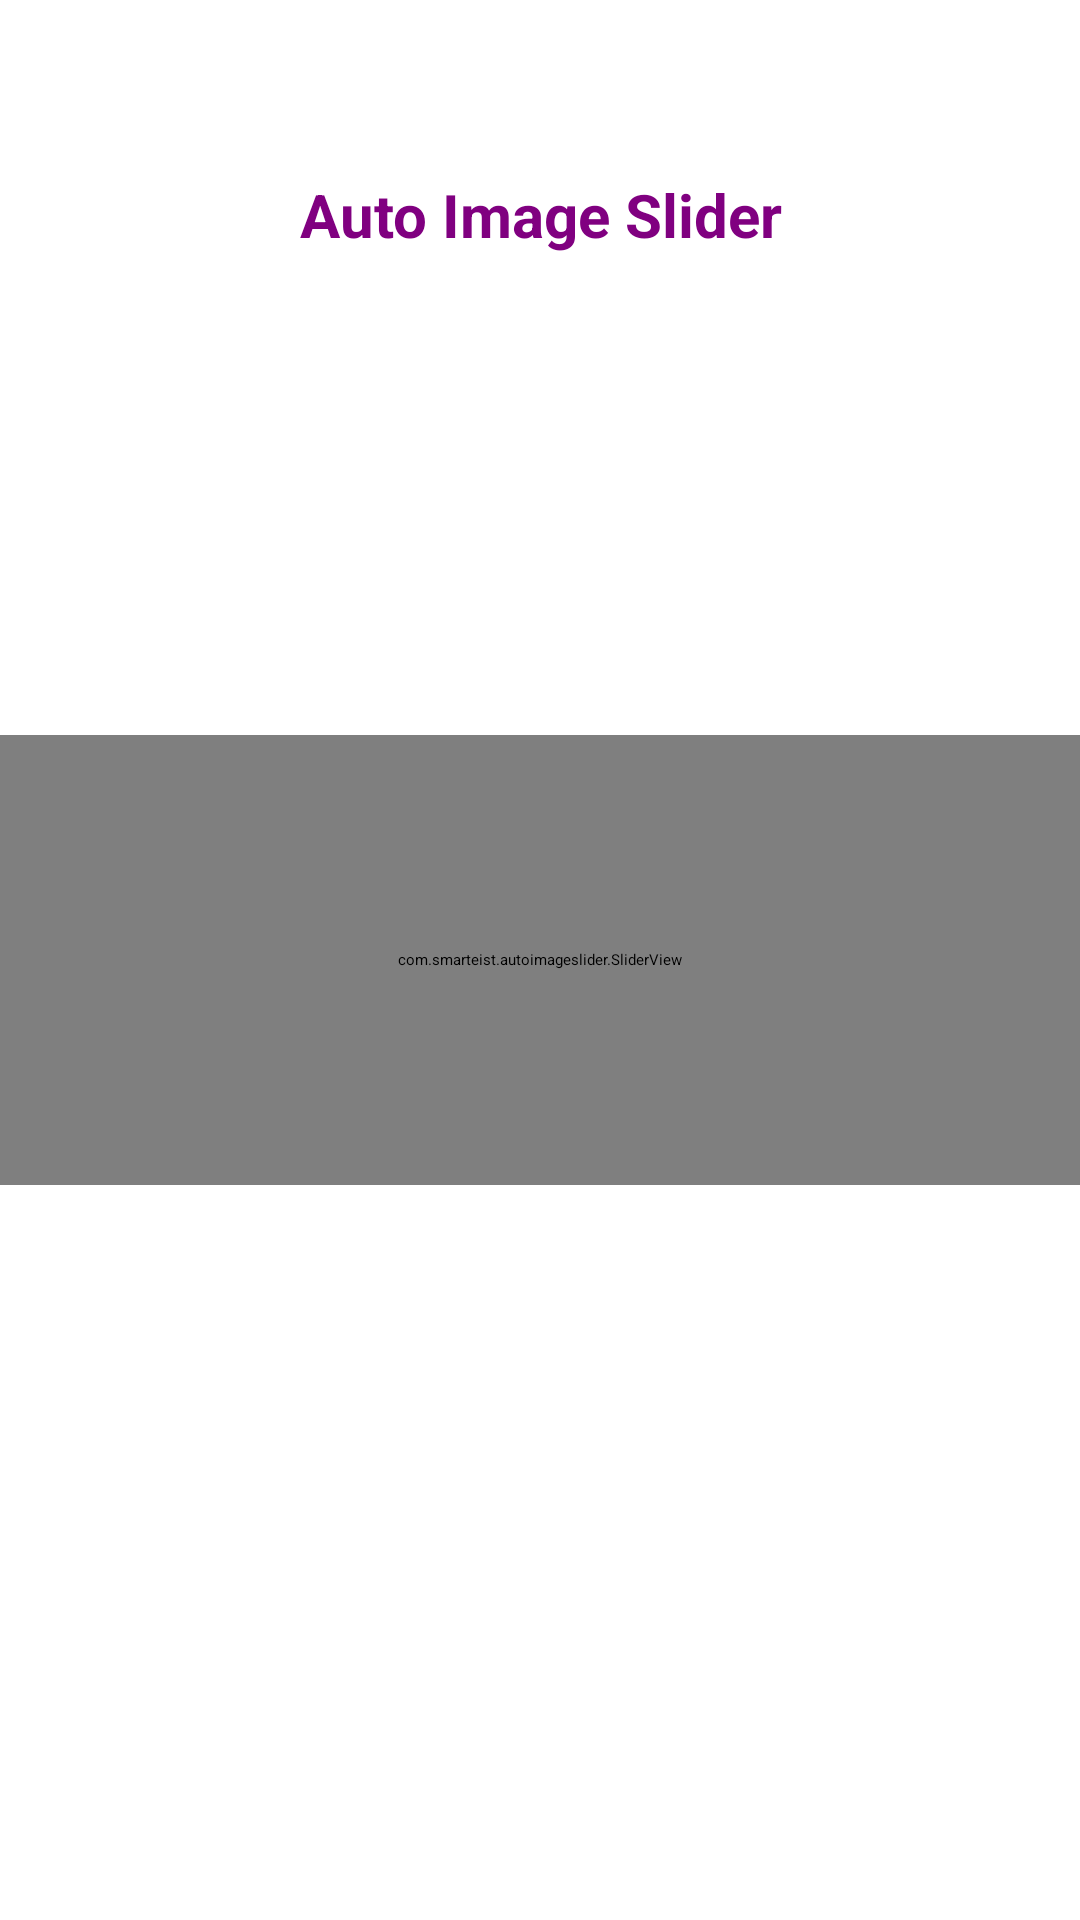

Reconstruct the res/layout file that produces this screen, plus the resources it refers to.
<!-- AndroidManifest.xml: application theme Theme.AndroidUiExperiments -->
<!-- res/layout/activity_main.xml -->
<?xml version="1.0" encoding="utf-8"?>
<RelativeLayout
    xmlns:android="http://schemas.android.com/apk/res/android"
    xmlns:app="http://schemas.android.com/apk/res-auto"
    xmlns:tools="http://schemas.android.com/tools"
    android:layout_width="match_parent"
    android:layout_height="match_parent"
    android:orientation="vertical"
    tools:context=".MainActivity">

    
    <TextView
        android:layout_width="match_parent"
        android:layout_height="wrap_content"
        android:layout_marginTop="50dp"
        android:gravity="center"
        android:padding="8dp"
        android:text="Auto Image Slider"
        android:textAlignment="center"
        android:textColor="#800080"
        android:textSize="20sp"
        android:textStyle="bold" />

    
    <com.smarteist.autoimageslider.SliderView
        android:id="@+id/slider"
        android:layout_width="match_parent"
        android:layout_height="150dp"
        android:layout_centerInParent="true"
        app:sliderAnimationDuration="600"
        app:sliderAutoCycleDirection="back_and_forth"
        app:sliderIndicatorAnimationDuration="600"
        app:sliderIndicatorEnabled="true"
        app:sliderIndicatorGravity="center_horizontal|bottom"
        app:sliderIndicatorMargin="15dp"
        app:sliderIndicatorOrientation="horizontal"
        app:sliderIndicatorPadding="3dp"
        app:sliderIndicatorRadius="2dp"
        app:sliderIndicatorSelectedColor="#5A5A5A"
        app:sliderIndicatorUnselectedColor="#FFF"
        app:sliderScrollTimeInSec="1" />

</RelativeLayout>
<!-- resources referenced by this layout -->
<resources>

</resources>
